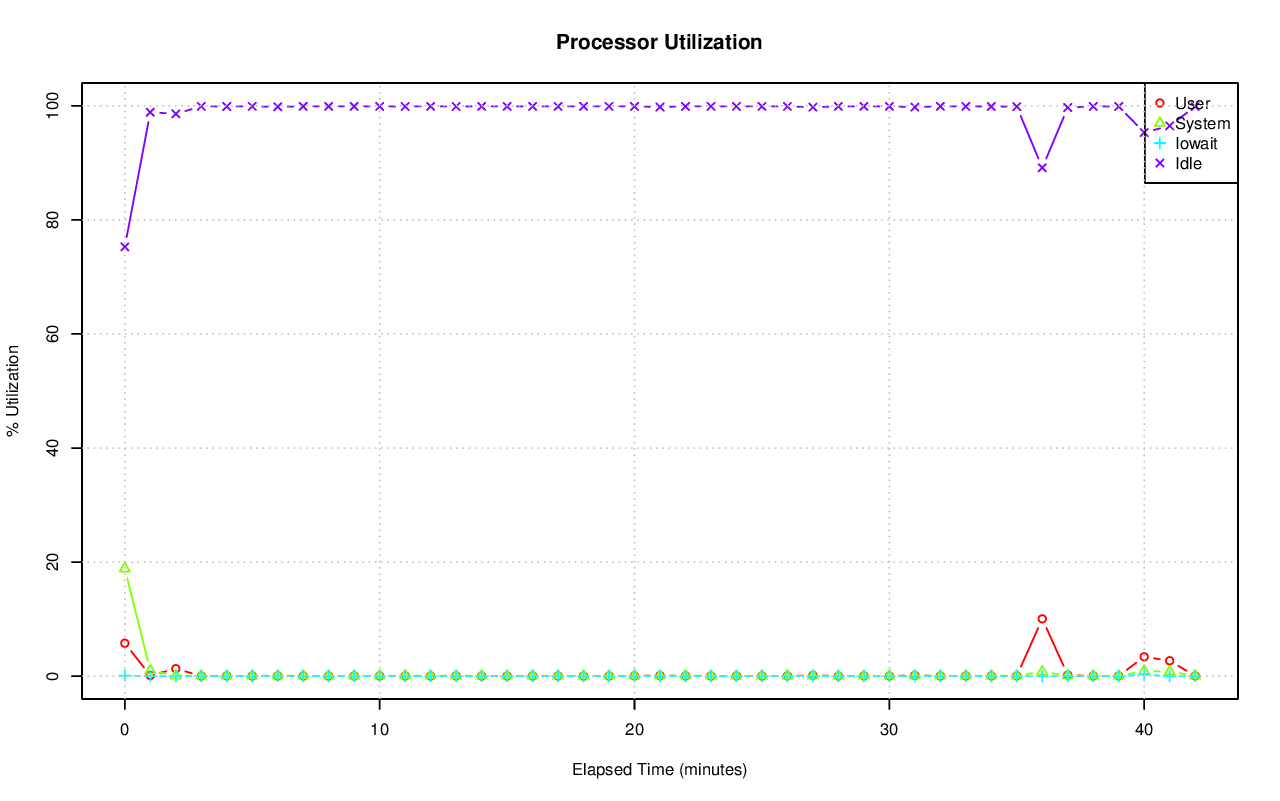

Values plotted in this chart, from the file beside it:
# hostname; interval; timestamp; CPU; %user; %nice; %system; %iowait; %steal; %idle
pgxl; 60; 1440226796; -1; 5.78; 0.00; 18.85; 0.10; 0.00; 75.27
pgxl; 60; 1440226796; 0; 9.92; 0.00; 51.26; 0.02; 0.02; 38.78
pgxl; 60; 1440226796; 1; 4.87; 0.00; 23.63; 0.00; 0.00; 71.50
pgxl; 60; 1440226796; 2; 8.22; 0.00; 0.30; 0.35; 0.00; 91.13
pgxl; 60; 1440226796; 3; 0.08; 0.00; 0.25; 0.00; 0.00; 99.67
pgxl; 60; 1440226856; -1; 0.13; 0.00; 0.99; 0.00; 0.00; 98.88
pgxl; 60; 1440226856; 0; 0.35; 0.00; 3.60; 0.00; 0.00; 96.05
pgxl; 60; 1440226856; 1; 0.05; 0.00; 0.10; 0.00; 0.00; 99.85
pgxl; 60; 1440226856; 2; 0.07; 0.00; 0.10; 0.02; 0.00; 99.82
pgxl; 60; 1440226856; 3; 0.07; 0.00; 0.15; 0.00; 0.00; 99.78
pgxl; 60; 1440226916; -1; 1.31; 0.00; 0.09; 0.01; 0.00; 98.59
pgxl; 60; 1440226916; 0; 0.02; 0.00; 0.08; 0.00; 0.00; 99.90
pgxl; 60; 1440226916; 1; 5.10; 0.00; 0.10; 0.02; 0.00; 94.78
pgxl; 60; 1440226916; 2; 0.05; 0.00; 0.10; 0.02; 0.00; 99.83
pgxl; 60; 1440226916; 3; 0.05; 0.00; 0.08; 0.00; 0.00; 99.87
pgxl; 60; 1440226976; -1; 0.03; 0.00; 0.07; 0.00; 0.00; 99.90
pgxl; 60; 1440226976; 0; 0.02; 0.00; 0.05; 0.00; 0.00; 99.93
pgxl; 60; 1440226976; 1; 0.03; 0.00; 0.10; 0.00; 0.00; 99.87
pgxl; 60; 1440226976; 2; 0.03; 0.00; 0.05; 0.02; 0.00; 99.90
pgxl; 60; 1440226976; 3; 0.03; 0.00; 0.07; 0.00; 0.00; 99.90
pgxl; 60; 1440227036; -1; 0.04; 0.00; 0.07; 0.00; 0.00; 99.88
pgxl; 60; 1440227036; 0; 0.03; 0.00; 0.05; 0.00; 0.02; 99.90
pgxl; 60; 1440227036; 1; 0.07; 0.00; 0.07; 0.00; 0.00; 99.87
pgxl; 60; 1440227036; 2; 0.02; 0.00; 0.05; 0.02; 0.00; 99.92
pgxl; 60; 1440227036; 3; 0.03; 0.00; 0.12; 0.00; 0.00; 99.85
pgxl; 60; 1440227096; -1; 0.03; 0.00; 0.07; 0.00; 0.00; 99.90
pgxl; 60; 1440227096; 0; 0.02; 0.00; 0.05; 0.00; 0.00; 99.93
pgxl; 60; 1440227096; 1; 0.02; 0.00; 0.05; 0.00; 0.00; 99.93
pgxl; 60; 1440227096; 2; 0.03; 0.00; 0.07; 0.00; 0.00; 99.90
pgxl; 60; 1440227096; 3; 0.05; 0.00; 0.10; 0.00; 0.00; 99.85
pgxl; 60; 1440227156; -1; 0.04; 0.00; 0.09; 0.05; 0.00; 99.82
pgxl; 60; 1440227156; 0; 0.03; 0.00; 0.07; 0.00; 0.00; 99.90
pgxl; 60; 1440227156; 1; 0.05; 0.00; 0.12; 0.00; 0.00; 99.83
pgxl; 60; 1440227156; 2; 0.05; 0.00; 0.10; 0.20; 0.02; 99.63
pgxl; 60; 1440227156; 3; 0.03; 0.00; 0.08; 0.00; 0.00; 99.88
pgxl; 60; 1440227216; -1; 0.03; 0.00; 0.07; 0.00; 0.00; 99.90
pgxl; 60; 1440227216; 0; 0.02; 0.00; 0.07; 0.00; 0.00; 99.92
pgxl; 60; 1440227216; 1; 0.02; 0.00; 0.10; 0.00; 0.00; 99.88
pgxl; 60; 1440227216; 2; 0.03; 0.00; 0.05; 0.00; 0.00; 99.92
pgxl; 60; 1440227216; 3; 0.03; 0.00; 0.07; 0.00; 0.00; 99.90
pgxl; 60; 1440227276; -1; 0.03; 0.00; 0.07; 0.00; 0.00; 99.90
pgxl; 60; 1440227276; 0; 0.02; 0.00; 0.05; 0.00; 0.00; 99.93
pgxl; 60; 1440227276; 1; 0.03; 0.00; 0.08; 0.00; 0.00; 99.88
pgxl; 60; 1440227276; 2; 0.03; 0.00; 0.07; 0.02; 0.00; 99.88
pgxl; 60; 1440227276; 3; 0.03; 0.00; 0.08; 0.00; 0.00; 99.88
pgxl; 60; 1440227336; -1; 0.04; 0.00; 0.06; 0.00; 0.00; 99.90
pgxl; 60; 1440227336; 0; 0.03; 0.00; 0.05; 0.00; 0.00; 99.92
pgxl; 60; 1440227336; 1; 0.07; 0.00; 0.05; 0.00; 0.00; 99.88
pgxl; 60; 1440227336; 2; 0.02; 0.00; 0.05; 0.00; 0.00; 99.93
pgxl; 60; 1440227336; 3; 0.03; 0.00; 0.10; 0.00; 0.00; 99.87
pgxl; 60; 1440227396; -1; 0.03; 0.00; 0.07; 0.00; 0.00; 99.89
pgxl; 60; 1440227396; 0; 0.02; 0.00; 0.07; 0.00; 0.00; 99.92
pgxl; 60; 1440227396; 1; 0.02; 0.00; 0.08; 0.00; 0.00; 99.90
pgxl; 60; 1440227396; 2; 0.03; 0.00; 0.05; 0.02; 0.00; 99.90
pgxl; 60; 1440227396; 3; 0.05; 0.00; 0.08; 0.00; 0.00; 99.87
pgxl; 60; 1440227456; -1; 0.04; 0.00; 0.08; 0.00; 0.00; 99.88
pgxl; 60; 1440227456; 0; 0.03; 0.00; 0.07; 0.00; 0.00; 99.90
pgxl; 60; 1440227456; 1; 0.03; 0.00; 0.07; 0.00; 0.00; 99.90
pgxl; 60; 1440227456; 2; 0.03; 0.00; 0.07; 0.00; 0.00; 99.90
pgxl; 60; 1440227456; 3; 0.05; 0.00; 0.12; 0.00; 0.00; 99.83
... 155 more rows
